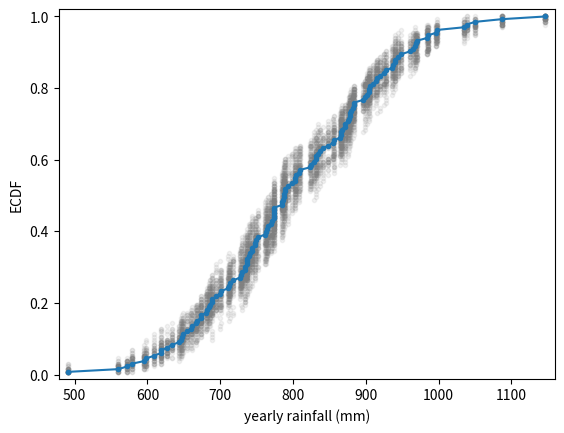

This chart was generated by the following Python code:
'''
Visualizing bootstrap samples

In this exercise, you will generate bootstrap samples from the set of annual rainfall data measured at
the Sheffield Weather Station in the UK from 1883 to 2015. The data are stored in the NumPy array
rainfall in units of millimeters (mm). By graphically displaying the bootstrap samples with an ECDF,
you can get a feel for how bootstrap sampling allows probabilistic descriptions of data.
'''

import numpy as np
import matplotlib.pyplot as plt

rainfall = np.array([
     875.5,   648.2,   788.1,   940.3,   491.1,   743.5,   730.1,
     686.5,   878.8,   865.6,   654.9,   831.5,   798.1,   681.8,
     743.8,   689.1,   752.1,   837.2,   710.6,   749.2,   967.1,
     701.2,   619.0,   747.6,   803.4,   645.6,   804.1,   787.4,
     646.8,   997.1,   774.0,   734.5,   835.0,   840.7,   659.6,
     828.3,   909.7,   856.9,   578.3,   904.2,   883.9,   740.1,
     773.9,   741.4,   866.8,   871.1,   712.5,   919.2,   927.9,
     809.4,   633.8,   626.8,   871.3,   774.3,   898.8,   789.6,
     936.3,   765.4,   882.1,   681.1,   661.3,   847.9,   683.9,
     985.7,   771.1,   736.6,   713.2,   774.5,   937.7,   694.5,
     598.2,   983.8,   700.2,   901.3,   733.5,   964.4,   609.3,
    1035.2,   718.0,   688.6,   736.8,   643.3,  1038.5,   969.0,
     802.7,   876.6,   944.7,   786.6,   770.4,   808.6,   761.3,
     774.2,   559.3,   674.2,   883.6,   823.9,   960.4,   877.8,
     940.6,   831.8,   906.2,   866.5,   674.1,   998.1,   789.3,
     915.0,   737.1,   763.0,   666.7,   824.5,   913.8,   905.1,
     667.8,   747.4,   784.7,   925.4,   880.2,  1086.9,   764.4,
    1050.1,   595.2,   855.2,   726.9,   785.2,   948.8,   970.6,
     896.0,   618.4,   572.4,  1146.4,   728.2,   864.2,   793.0
])

def ecdf(data):
    '''Compute ECDF for a one-dimensional array of measurements.'''

    # Number of data points: n
    n = len(data)

    # x-data for the ECDF: x
    x = np.sort(data)

    # y-data for the ECDF: y
    y = np.arange(1, n+1) / n

    return x, y

'''
INSTRUCTIONS

*   Write a for loop to acquire 50 bootstrap samples of the rainfall data and plot their ECDF.
    *   Use np.random.choice() to generate a bootstrap sample from the NumPy array rainfall. Be sure that the size of the resampled array is len(rainfall).
    *   Use the function ecdf() that you wrote in the prequel to this course to generate the x and y values for the ECDF of the bootstrap sample bs_sample.
    *   Plot the ECDF values. Specify color='gray' (to make gray dots) and alpha=0.1 (to make them semi-transparent, since we are overlaying so many) in addition to the marker='.' and linestyle='none' keyword arguments.
*   Use ecdf() to generate x and y values for the ECDF of the original rainfall data available in the array rainfall.
*   Plot the ECDF values of the original data.
'''

for _ in range(50):
    # Generate bootstrap sample: bs_sample
    bs_sample = np.random.choice(rainfall, size=len(rainfall))

    # Compute and plot ECDF from bootstrap sample
    x, y = ecdf(bs_sample)
    _ = plt.plot(x, y, marker='.', linestyle='none', color='gray', alpha=0.1)

# Compute and plot ECDF from original data
x, y = ecdf(rainfall)
_ = plt.plot(x, y, marker='.')

# Make margins and label axes
plt.margins(0.02)
_ = plt.xlabel('yearly rainfall (mm)')
_ = plt.ylabel('ECDF')

# Show the plot
plt.show()
